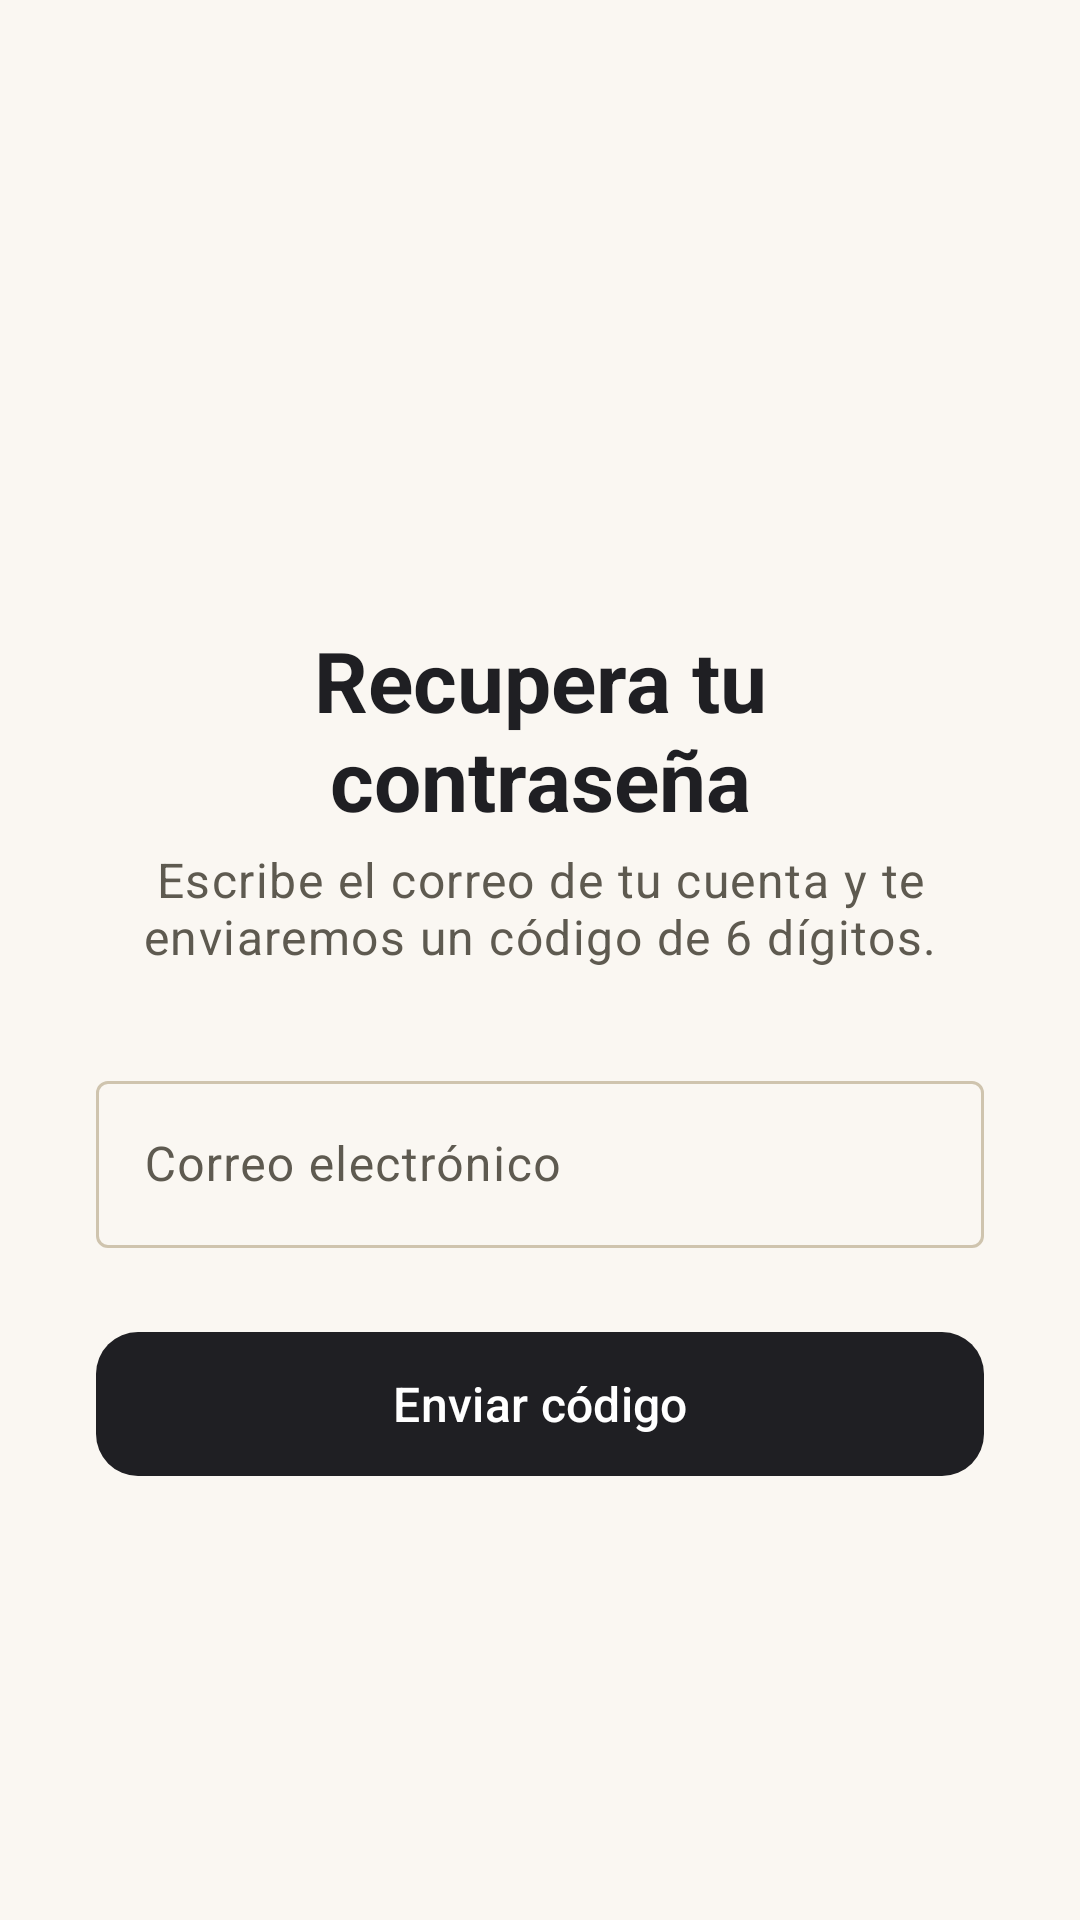

Produce the Android XML layout that renders to this screen, including the resource entries it uses.
<!-- AndroidManifest.xml: application theme Theme.BarberFlow -->
<!-- res/layout/activity_recuperar_password.xml -->
<?xml version="1.0" encoding="utf-8"?>
<LinearLayout xmlns:android="http://schemas.android.com/apk/res/android"
    xmlns:app="http://schemas.android.com/apk/res-auto"
    android:layout_width="match_parent"
    android:layout_height="match_parent"
    android:background="?android:attr/colorBackground"
    android:orientation="vertical">

    <com.google.android.material.appbar.MaterialToolbar
        android:id="@+id/toolbar_recuperar"
        android:layout_width="match_parent"
        android:layout_height="?attr/actionBarSize"
        android:background="?android:attr/colorBackground"
        app:navigationContentDescription="@string/comun_volver"
        app:navigationIcon="@drawable/ic_arrow_back"
        app:navigationIconTint="?attr/colorOnBackground" />

    <ScrollView
        android:layout_width="match_parent"
        android:layout_height="0dp"
        android:layout_weight="1"
        android:fillViewport="true">

        <LinearLayout
            android:layout_width="match_parent"
            android:layout_height="wrap_content"
            android:gravity="center"
            android:orientation="vertical"
            android:padding="32dp">

            <TextView
                android:layout_width="match_parent"
                android:layout_height="wrap_content"
                android:gravity="center"
                android:text="@string/recuperar_titulo"
                android:textAppearance="?attr/textAppearanceHeadlineMedium"
                android:textColor="?attr/colorOnBackground"
                android:textStyle="bold" />

            <TextView
                android:layout_width="match_parent"
                android:layout_height="wrap_content"
                android:layout_marginTop="4dp"
                android:layout_marginBottom="32dp"
                android:gravity="center"
                android:text="@string/recuperar_subtitulo"
                android:textAppearance="?attr/textAppearanceBodyLarge"
                android:textColor="?attr/colorOnSurfaceVariant" />

            <com.google.android.material.textfield.TextInputLayout
                android:id="@+id/til_recuperar_email"
                style="@style/Widget.Material3.TextInputLayout.OutlinedBox"
                android:layout_width="match_parent"
                android:layout_height="wrap_content"
                android:layout_marginBottom="24dp"
                android:hint="@string/comun_correo_electronico">

                <com.google.android.material.textfield.TextInputEditText
                    android:id="@+id/et_recuperar_email"
                    android:layout_width="match_parent"
                    android:layout_height="wrap_content"
                    android:imeOptions="actionDone"
                    android:inputType="textEmailAddress"
                    android:maxLines="1" />
            </com.google.android.material.textfield.TextInputLayout>

            <com.google.android.material.button.MaterialButton
                android:id="@+id/btn_enviar_codigo"
                android:layout_width="match_parent"
                android:layout_height="56dp"
                android:text="@string/recuperar_enviar_codigo"
                android:textSize="16sp"
                app:cornerRadius="14dp" />

        </LinearLayout>
    </ScrollView>
</LinearLayout>
<!-- resources referenced by this layout -->
<resources>
  <string name="comun_correo_electronico">Correo electrónico</string>
  <string name="comun_volver">Volver</string>
  <string name="recuperar_enviar_codigo">Enviar código</string>
  <string name="recuperar_subtitulo">Escribe el correo de tu cuenta y te enviaremos un código de 6 dígitos.</string>
  <string name="recuperar_titulo">Recupera tu contraseña</string>
  <style name="Theme.BarberFlow" parent="Base.Theme.BarberFlow" />
  <style name="Base.Theme.BarberFlow" parent="Theme.Material3.DayNight.NoActionBar">
          <item name="colorPrimary">@color/bf_charcoal</item>
          <item name="colorOnPrimary">@color/white</item>
          <item name="colorPrimaryContainer">@color/bf_gold_container</item>
          <item name="colorOnPrimaryContainer">@color/bf_charcoal</item>
  
          <item name="colorSecondary">@color/bf_gold</item>
          <item name="colorOnSecondary">@color/white</item>
          <item name="colorSecondaryContainer">@color/bf_gold_container</item>
          <item name="colorOnSecondaryContainer">@color/bf_charcoal</item>
  
          <item name="android:colorBackground">@color/bf_cream</item>
          <item name="colorOnBackground">@color/bf_charcoal</item>
          <item name="colorSurface">@color/white</item>
          <item name="colorOnSurface">@color/bf_charcoal</item>
          <item name="colorSurfaceVariant">@color/bf_cream_variant</item>
          <item name="colorOnSurfaceVariant">#5E5A50</item>
          <item name="colorOutline">@color/bf_outline</item>
  
          <item name="colorError">@color/bf_error</item>
          <item name="colorOnError">@color/white</item>
  
          <item name="shapeAppearanceSmallComponent">@style/ShapeAppearance.BarberFlow.Rounded</item>
          <item name="shapeAppearanceMediumComponent">@style/ShapeAppearance.BarberFlow.Rounded</item>
      </style>
  <color name="bf_charcoal">#1F1F23</color>
  <color name="white">#FFFFFFFF</color>
  <color name="bf_gold_container">#F6E7C1</color>
  <color name="bf_gold">#B8892B</color>
  <color name="bf_cream">#FAF7F2</color>
  <color name="bf_cream_variant">#EFE8DA</color>
  <color name="bf_outline">#CFC4AE</color>
  <color name="bf_error">#B3261E</color>
  <style name="ShapeAppearance.BarberFlow.Rounded" parent="">
          <item name="cornerFamily">rounded</item>
          <item name="cornerSize">14dp</item>
      </style>
</resources>
